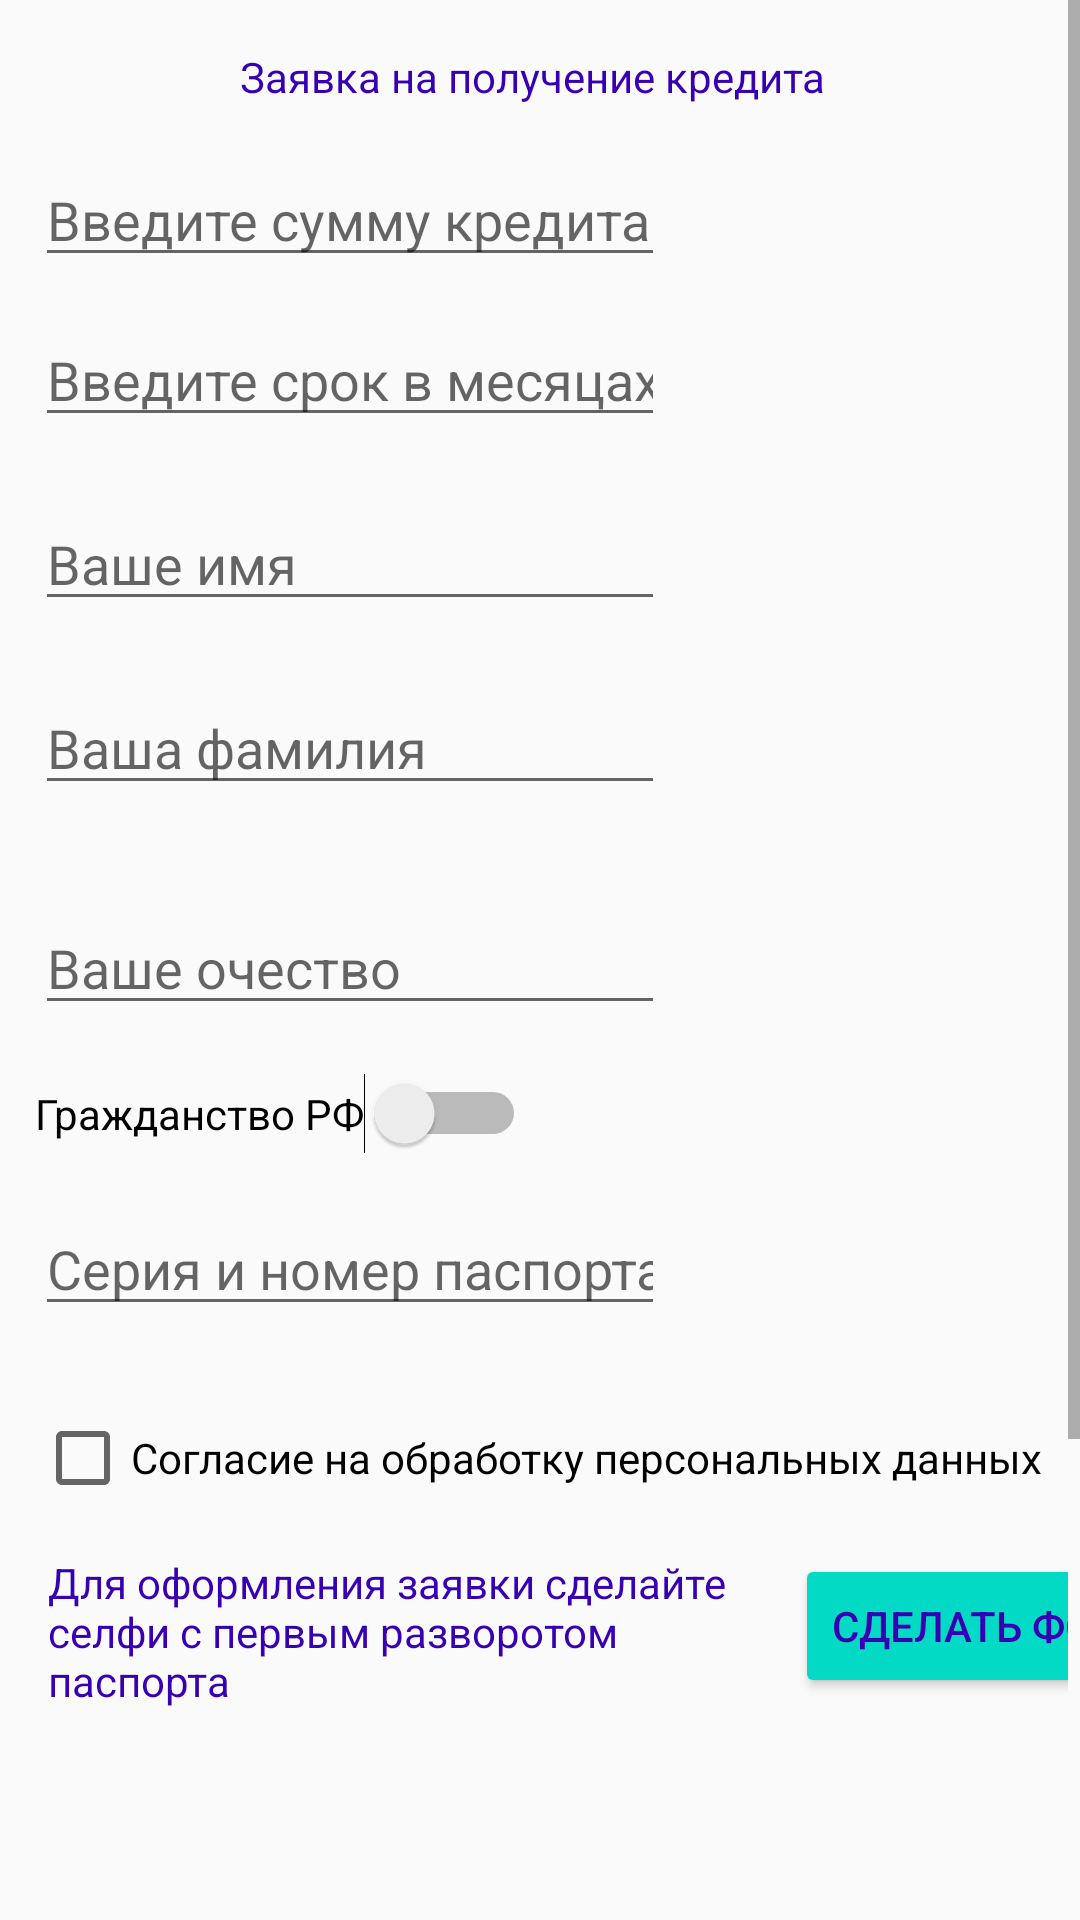

Reconstruct the res/layout file that produces this screen, plus the resources it refers to.
<!-- AndroidManifest.xml: application theme AppTheme -->
<!-- res/layout/add_request_fragment.xml -->
<?xml version="1.0" encoding="utf-8"?>
<LinearLayout xmlns:android="http://schemas.android.com/apk/res/android"
    xmlns:app="http://schemas.android.com/apk/res-auto"
    xmlns:tools="http://schemas.android.com/tools"
    android:layout_width="match_parent"
    android:layout_height="match_parent">

    <ScrollView
        android:layout_width="match_parent"
        android:layout_height="match_parent"
        android:scrollbarStyle="insideInset">

        <androidx.constraintlayout.widget.ConstraintLayout
            android:layout_width="match_parent"
            android:layout_height="wrap_content">

            <Button
                android:id="@+id/create_request_button"
                android:layout_width="wrap_content"
                android:layout_height="wrap_content"
                android:layout_marginTop="16dp"
                android:text="Создать заявку"
                app:layout_constraintEnd_toEndOf="parent"
                app:layout_constraintHorizontal_bias="0.498"
                app:layout_constraintStart_toStartOf="parent"
                app:layout_constraintTop_toBottomOf="@+id/taked_photo_view"
                app:layout_constraintVertical_bias="1.0" />

            <EditText
                android:id="@+id/enter_time_editText"
                android:layout_width="wrap_content"
                android:layout_height="wrap_content"
                android:layout_marginTop="12dp"
                android:ems="10"
                android:hint="Введите срок в месяцах"
                android:inputType="number"
                app:layout_constraintStart_toStartOf="@+id/enter_count_editText"
                app:layout_constraintTop_toBottomOf="@+id/enter_count_editText" />

            <EditText
                android:id="@+id/enter_count_editText"
                android:layout_width="wrap_content"
                android:layout_height="wrap_content"
                android:layout_marginTop="16dp"
                android:ems="10"
                android:hint="Введите сумму кредита"
                android:inputType="number"
                app:layout_constraintEnd_toEndOf="parent"
                app:layout_constraintHorizontal_bias="0.08"
                app:layout_constraintStart_toStartOf="parent"
                app:layout_constraintTop_toBottomOf="@+id/header_static" />

            <TextView
                android:id="@+id/header_static"
                android:layout_width="wrap_content"
                android:layout_height="wrap_content"
                android:layout_marginTop="16dp"
                android:text="Заявка на получение кредита"
                app:layout_constraintEnd_toEndOf="parent"
                app:layout_constraintHorizontal_bias="0.497"
                app:layout_constraintStart_toStartOf="parent"
                app:layout_constraintTop_toTopOf="parent" />

            <EditText
                android:id="@+id/enter_first_name"
                android:layout_width="wrap_content"
                android:layout_height="wrap_content"
                android:layout_marginTop="20dp"
                android:ems="10"
                android:hint="Ваше имя"
                android:inputType="textPersonName"
                app:layout_constraintStart_toStartOf="@+id/enter_time_editText"
                app:layout_constraintTop_toBottomOf="@+id/enter_time_editText" />

            <EditText
                android:id="@+id/enter_last_name"
                android:layout_width="wrap_content"
                android:layout_height="wrap_content"
                android:layout_marginTop="20dp"
                android:ems="10"
                android:hint="Ваша фамилия"
                android:inputType="textPersonName"
                app:layout_constraintStart_toStartOf="@+id/enter_first_name"
                app:layout_constraintTop_toBottomOf="@+id/enter_first_name" />

            <EditText
                android:id="@+id/enter_dad_name"
                android:layout_width="wrap_content"
                android:layout_height="wrap_content"
                android:layout_marginTop="32dp"
                android:ems="10"
                android:hint="Ваше очество"
                android:inputType="textPersonName"
                app:layout_constraintStart_toStartOf="@+id/enter_last_name"
                app:layout_constraintTop_toBottomOf="@+id/enter_last_name" />

            <EditText
                android:id="@+id/enter_passport_number"
                android:layout_width="wrap_content"
                android:layout_height="wrap_content"
                android:layout_marginTop="16dp"
                android:ems="10"
                android:hint="Серия и номер паспорта через пробел"
                android:inputType="textPersonName"
                app:layout_constraintStart_toStartOf="@+id/enter_dad_name"
                app:layout_constraintTop_toBottomOf="@+id/nationality_switch" />

            <Switch
                android:id="@+id/nationality_switch"
                android:layout_width="wrap_content"
                android:layout_height="wrap_content"
                android:layout_marginTop="16dp"
                android:text="Гражданство РФ"
                app:layout_constraintStart_toStartOf="@+id/enter_dad_name"
                app:layout_constraintTop_toBottomOf="@+id/enter_dad_name" />

            <CheckBox
                android:id="@+id/personal_data_handle_accept_checkBox"
                android:layout_width="wrap_content"
                android:layout_height="wrap_content"
                android:layout_marginTop="28dp"
                android:text="Согласие на обработку персональных данных"
                app:layout_constraintStart_toStartOf="@+id/enter_passport_number"
                app:layout_constraintTop_toBottomOf="@+id/enter_passport_number" />

            <Button
                android:id="@+id/take_photo_button"
                android:layout_width="wrap_content"
                android:layout_height="wrap_content"
                android:layout_marginStart="8dp"
                android:text="Сделать фото"
                app:layout_constraintBottom_toBottomOf="@+id/footer_static"
                app:layout_constraintStart_toEndOf="@+id/footer_static"
                app:layout_constraintTop_toTopOf="@+id/footer_static"
                app:layout_constraintVertical_bias="0.0" />

            <TextView
                android:id="@+id/footer_static"
                android:layout_width="241dp"
                android:layout_height="56dp"
                android:layout_marginStart="16dp"
                android:layout_marginTop="16dp"
                android:text="Для оформления заявки сделайте селфи с первым разворотом паспорта"
                app:layout_constraintStart_toStartOf="parent"
                app:layout_constraintTop_toBottomOf="@+id/personal_data_handle_accept_checkBox" />

            <ImageView
                android:id="@+id/taked_photo_view"
                android:layout_width="200dp"
                android:layout_height="200dp"
                android:layout_marginTop="16dp"
                app:layout_constraintEnd_toEndOf="parent"
                app:layout_constraintStart_toStartOf="parent"
                app:layout_constraintTop_toBottomOf="@+id/footer_static" />
        </androidx.constraintlayout.widget.ConstraintLayout>
    </ScrollView>
</LinearLayout>
<!-- resources referenced by this layout -->
<resources>
  <style name="AppTheme" parent="Theme.AppCompat.Light.NoActionBar">
          
          <item name="colorPrimary">@color/colorPrimary</item>
          <item name="colorPrimaryDark">@color/colorPrimaryDark</item>
          <item name="colorAccent">@color/colorAccent</item>
          <item name="android:buttonStyle">@style/ButtonStyle</item>
          <item name="android:textColor">@color/colorPrimaryDark</item>
      </style>
  <style name="ButtonStyle" parent="Widget.AppCompat.Button.Colored">
          <item name="background">@color/colorPrimaryLight</item>
          <item name="android:textColor">@color/colorPrimaryDark</item>
      </style>
  <!-- not gathered from this repository: default colours our renderer supplied (Android Studio template values) -->
  <color name="colorPrimary">#FF6200EE</color>
  <color name="colorPrimaryDark">#FF3700B3</color>
  <color name="colorAccent">#FF03DAC5</color>
</resources>
